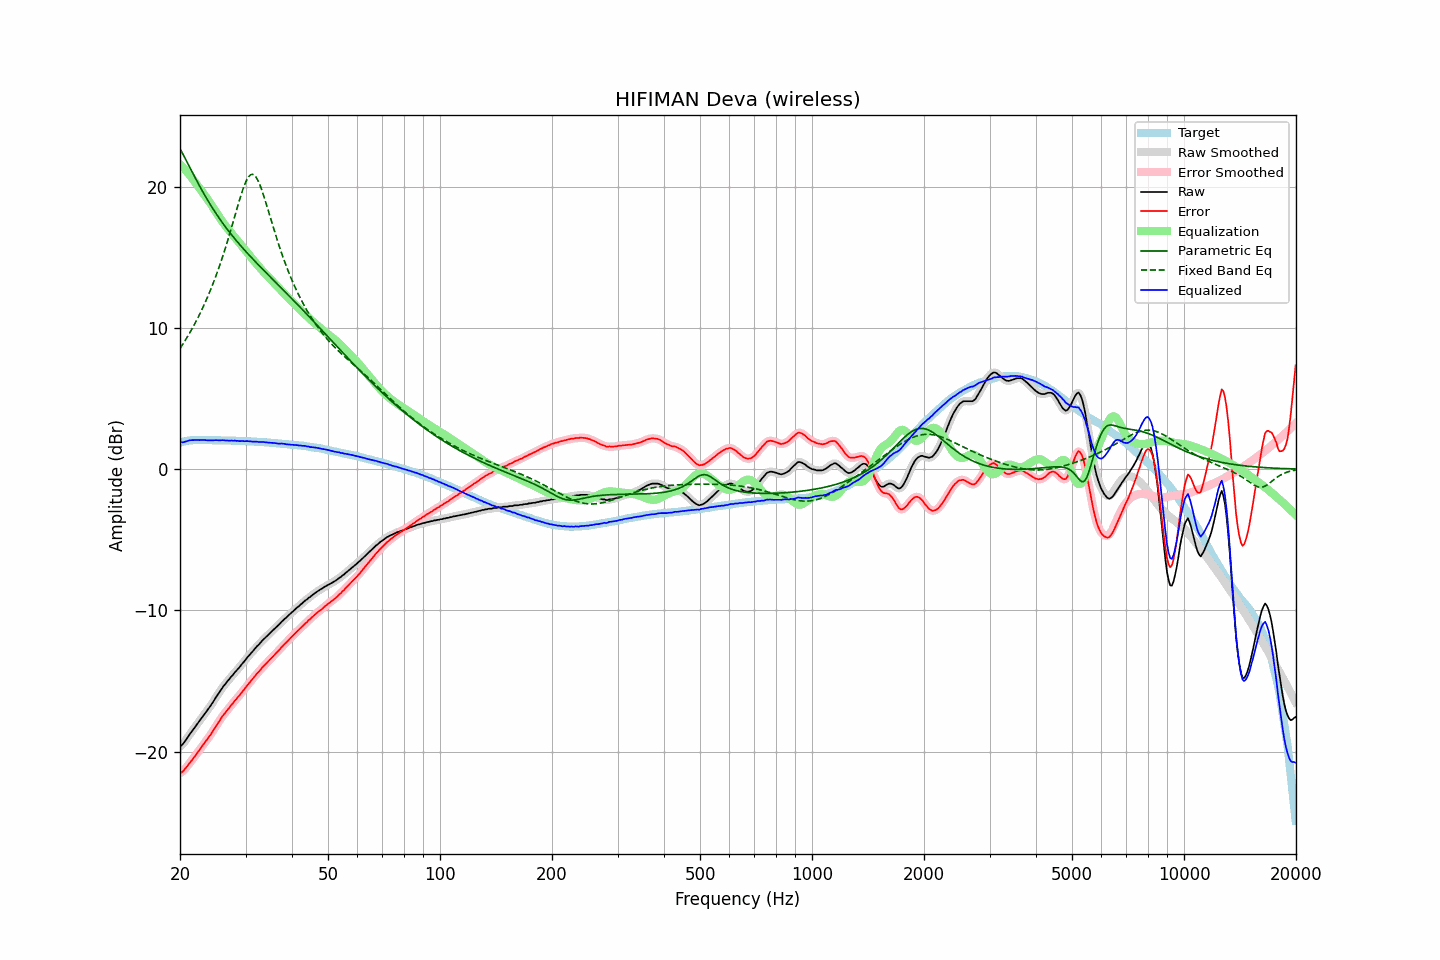

Data behind this chart, as committed beside it:
frequency, raw, error, smoothed, error_smoothed, equalization, parametric_eq, fixed_band_eq, equalized_raw, equalized_smoothed, target
20.00, -19.65, -21.52, -19.66, -21.53, 21.58, 22.68, 8.54, 1.93, 1.92, 1.88
20.20, -19.57, -21.47, -19.55, -21.46, 21.46, 22.47, 8.71, 1.90, 1.91, 1.91
20.40, -19.44, -21.38, -19.43, -21.37, 21.34, 22.26, 8.88, 1.90, 1.91, 1.94
20.61, -19.29, -21.25, -19.29, -21.25, 21.22, 22.05, 9.06, 1.93, 1.93, 1.96
20.81, -19.12, -21.11, -19.12, -21.11, 21.09, 21.83, 9.25, 1.97, 1.97, 1.99
21.02, -18.96, -20.97, -18.96, -20.97, 20.96, 21.61, 9.44, 2.00, 2.00, 2.02
21.23, -18.79, -20.81, -18.79, -20.82, 20.82, 21.38, 9.63, 2.04, 2.03, 2.03
21.44, -18.63, -20.67, -18.63, -20.67, 20.68, 21.16, 9.83, 2.05, 2.05, 2.04
21.66, -18.48, -20.52, -18.48, -20.52, 20.53, 20.94, 10.04, 2.05, 2.05, 2.05
21.87, -18.32, -20.37, -18.32, -20.37, 20.37, 20.72, 10.25, 2.05, 2.05, 2.05
22.09, -18.16, -20.22, -18.16, -20.22, 20.22, 20.50, 10.46, 2.05, 2.05, 2.06
22.31, -18.00, -20.06, -18.01, -20.07, 20.06, 20.29, 10.68, 2.06, 2.05, 2.06
22.54, -17.86, -19.91, -17.85, -19.91, 19.91, 20.08, 10.91, 2.05, 2.06, 2.06
22.76, -17.69, -19.75, -17.69, -19.75, 19.75, 19.87, 11.14, 2.06, 2.06, 2.06
22.99, -17.54, -19.58, -17.54, -19.59, 19.60, 19.67, 11.38, 2.06, 2.06, 2.05
23.22, -17.39, -19.43, -17.39, -19.44, 19.44, 19.47, 11.63, 2.06, 2.06, 2.05
23.45, -17.23, -19.28, -17.24, -19.28, 19.29, 19.27, 11.88, 2.05, 2.05, 2.05
23.69, -17.10, -19.14, -17.09, -19.14, 19.13, 19.08, 12.14, 2.03, 2.04, 2.05
23.92, -16.92, -18.97, -16.93, -18.98, 18.96, 18.89, 12.41, 2.04, 2.03, 2.05
24.16, -16.76, -18.81, -16.76, -18.81, 18.79, 18.70, 12.69, 2.03, 2.03, 2.05
24.40, -16.58, -18.63, -16.59, -18.63, 18.62, 18.52, 12.97, 2.04, 2.04, 2.05
24.65, -16.42, -18.45, -16.41, -18.45, 18.45, 18.34, 13.26, 2.03, 2.04, 2.04
24.89, -16.22, -18.26, -16.23, -18.27, 18.27, 18.17, 13.56, 2.05, 2.04, 2.04
25.14, -16.05, -18.09, -16.06, -18.09, 18.09, 17.99, 13.87, 2.04, 2.04, 2.04
25.39, -15.88, -17.92, -15.88, -17.92, 17.92, 17.83, 14.19, 2.04, 2.04, 2.04
25.65, -15.72, -17.75, -15.71, -17.74, 17.75, 17.66, 14.52, 2.03, 2.04, 2.04
25.91, -15.54, -17.57, -15.55, -17.58, 17.58, 17.50, 14.86, 2.05, 2.04, 2.03
26.16, -15.38, -17.41, -15.39, -17.42, 17.43, 17.34, 15.21, 2.04, 2.04, 2.03
26.43, -15.25, -17.27, -15.24, -17.27, 17.27, 17.19, 15.57, 2.03, 2.03, 2.03
26.69, -15.10, -17.12, -15.10, -17.13, 17.12, 17.04, 15.93, 2.03, 2.02, 2.03
26.96, -14.97, -16.99, -14.96, -16.99, 16.98, 16.89, 16.31, 2.01, 2.02, 2.03
27.23, -14.83, -16.84, -14.82, -16.84, 16.84, 16.74, 16.69, 2.01, 2.01, 2.02
27.50, -14.68, -16.69, -14.69, -16.70, 16.70, 16.60, 17.08, 2.02, 2.01, 2.02
27.77, -14.56, -16.57, -14.55, -16.56, 16.56, 16.46, 17.47, 2.00, 2.01, 2.01
28.05, -14.40, -16.41, -14.42, -16.42, 16.43, 16.32, 17.87, 2.02, 2.01, 2.01
28.33, -14.29, -16.29, -14.29, -16.29, 16.29, 16.18, 18.27, 1.99, 2.00, 2.00
28.62, -14.15, -16.15, -14.16, -16.15, 16.15, 16.05, 18.66, 2.00, 1.99, 2.00
28.90, -14.03, -16.03, -14.02, -16.02, 16.01, 15.91, 19.05, 1.98, 1.99, 2.00
29.19, -13.89, -15.87, -13.88, -15.87, 15.87, 15.78, 19.42, 1.98, 1.98, 1.99
29.48, -13.73, -15.72, -13.75, -15.73, 15.73, 15.65, 19.76, 1.99, 1.98, 1.99
29.78, -13.62, -15.59, -13.60, -15.58, 15.59, 15.53, 20.08, 1.97, 1.98, 1.98
30.08, -13.47, -15.45, -13.47, -15.44, 15.44, 15.40, 20.35, 1.98, 1.98, 1.98
30.38, -13.32, -15.28, -13.33, -15.30, 15.30, 15.27, 20.58, 1.98, 1.97, 1.97
30.68, -13.20, -15.16, -13.19, -15.15, 15.16, 15.15, 20.74, 1.96, 1.97, 1.97
30.99, -13.06, -15.01, -13.06, -15.02, 15.02, 15.03, 20.84, 1.96, 1.96, 1.96
31.30, -12.94, -14.88, -12.93, -14.88, 14.88, 14.91, 20.87, 1.94, 1.95, 1.95
31.61, -12.80, -14.74, -12.80, -14.74, 14.74, 14.79, 20.83, 1.95, 1.95, 1.95
31.93, -12.67, -14.60, -12.67, -14.60, 14.61, 14.67, 20.71, 1.94, 1.94, 1.94
32.24, -12.53, -14.46, -12.54, -14.47, 14.47, 14.55, 20.54, 1.94, 1.93, 1.93
32.57, -12.43, -14.35, -12.42, -14.34, 14.34, 14.43, 20.31, 1.92, 1.92, 1.93
32.89, -12.30, -14.22, -12.30, -14.21, 14.21, 14.32, 20.03, 1.91, 1.92, 1.92
33.22, -12.16, -14.07, -12.18, -14.09, 14.09, 14.20, 19.72, 1.92, 1.91, 1.91
33.55, -12.05, -13.96, -12.06, -13.96, 13.96, 14.08, 19.37, 1.91, 1.91, 1.91
33.89, -11.95, -13.84, -11.94, -13.84, 13.84, 13.97, 19.01, 1.90, 1.90, 1.90
34.23, -11.84, -13.72, -11.84, -13.72, 13.72, 13.85, 18.64, 1.88, 1.88, 1.89
34.57, -11.73, -13.60, -11.73, -13.60, 13.60, 13.74, 18.26, 1.88, 1.87, 1.88
34.92, -11.62, -13.48, -11.62, -13.48, 13.48, 13.63, 17.88, 1.87, 1.87, 1.87
35.27, -11.51, -13.36, -11.51, -13.36, 13.36, 13.51, 17.50, 1.86, 1.86, 1.86
35.62, -11.40, -13.24, -11.40, -13.24, 13.25, 13.40, 17.12, 1.85, 1.85, 1.85
35.97, -11.28, -13.12, -11.29, -13.13, 13.13, 13.28, 16.75, 1.84, 1.84, 1.84
... 635 more rows
